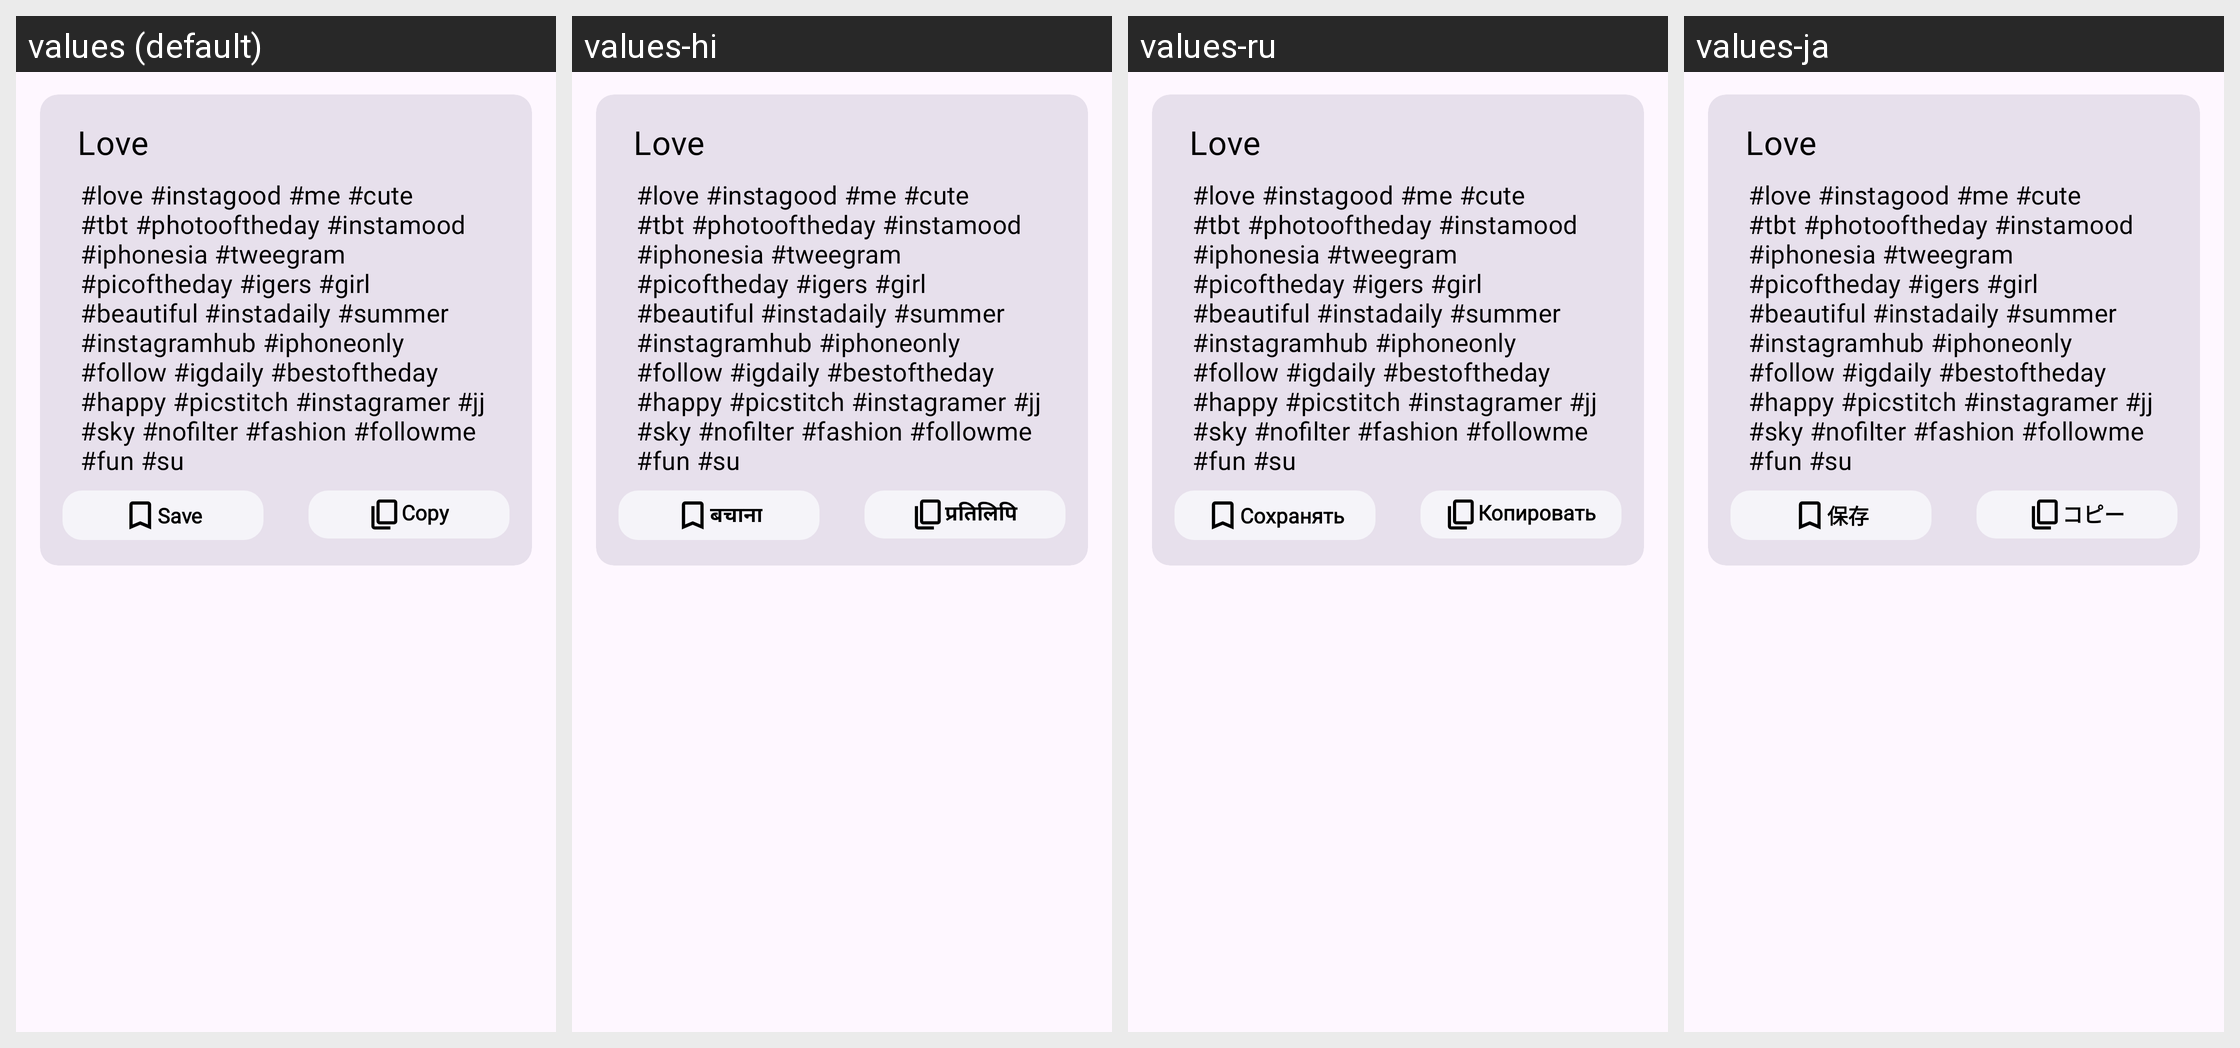

The same Android screen rendered under several of its app's locales, left to right. List the strings drawn on it with the default value and each locale's translation.
Android screen res/layout/hash_item.xml rendered under 4 locales, left to right: values (default), values-hi, values-ru, values-ja. Device: Nexus 5 (rendered at 1080×1920; each locale shown at half size, 540×960, under a caption strip naming it); theme Theme.HashtagGenerator.
Other locales in the repository, not shown: values-de, values-es, values-fr, values-in, values-it, values-ko, values-pt, values-zh.
Strings drawn on this screen, with the default value and each locale's value (text and hints the layout hard-codes, and strings that could not be matched under every locale, appear in the picture but are not listed):

save
  values: Save
  values-hi: बचाना
  values-ru: Сохранять
  values-ja: 保存

copy
  values: Copy
  values-hi: प्रतिलिपि
  values-ru: Копировать
  values-ja: コピー
